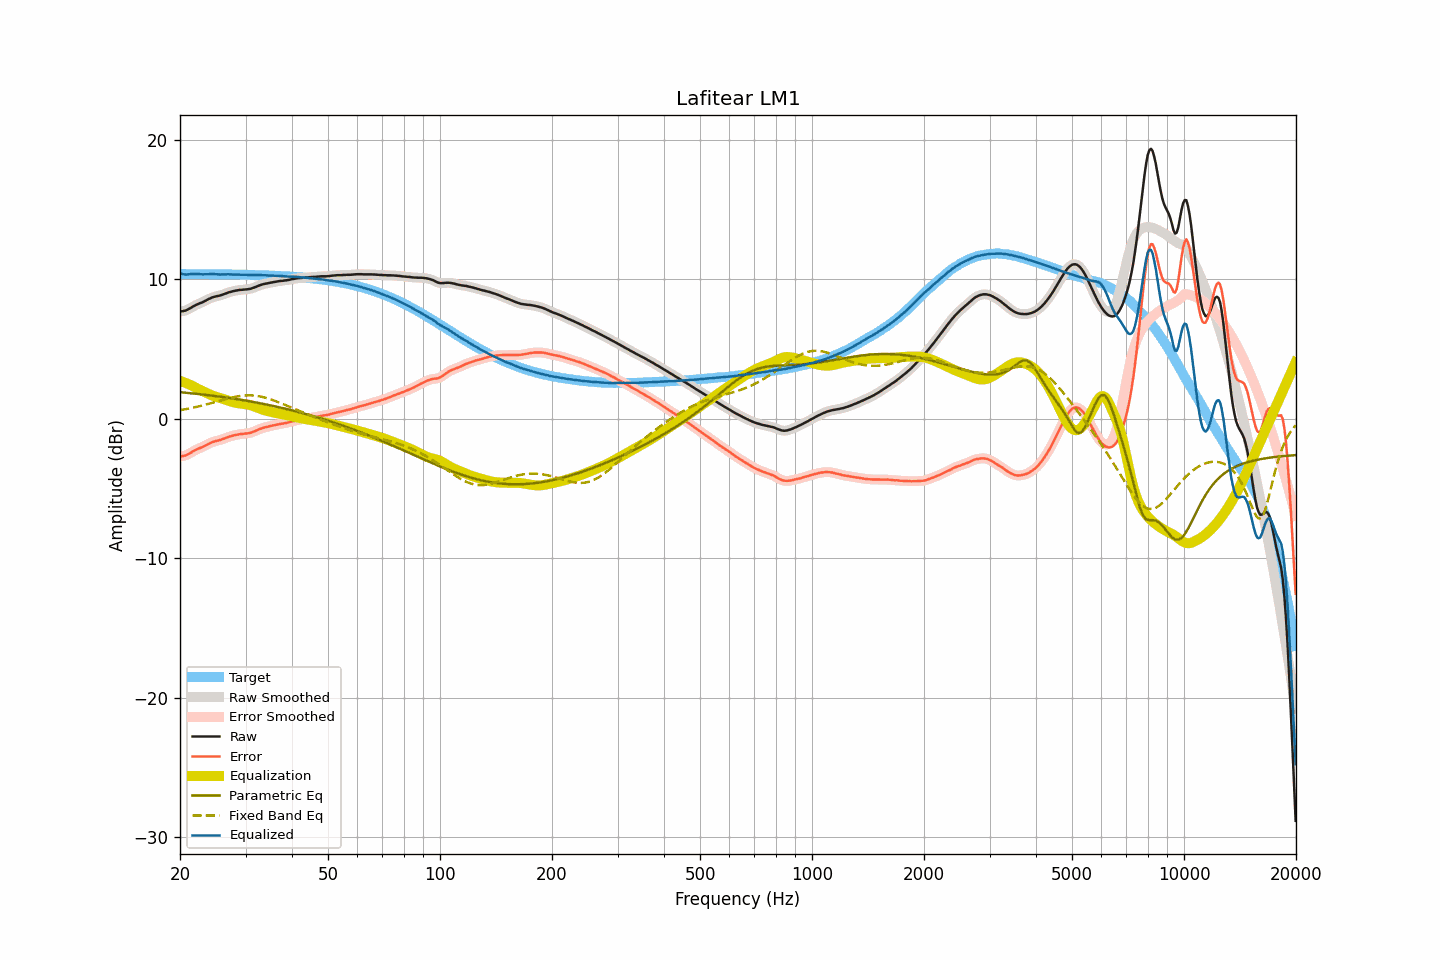

Source data for this figure (header and first rows):
frequency, raw, smoothed, error, error_smoothed, equalization, parametric_eq, fixed_band_eq, equalized_raw, equalized_smoothed, target
20.00, 7.70, 7.70, -2.69, -2.68, 2.72, 1.91, 0.62, 10.43, 10.43, 10.39
20.20, 7.71, 7.71, -2.68, -2.68, 2.69, 1.90, 0.64, 10.40, 10.39, 10.39
20.40, 7.73, 7.73, -2.65, -2.66, 2.64, 1.89, 0.66, 10.38, 10.37, 10.39
20.61, 7.75, 7.75, -2.63, -2.63, 2.60, 1.88, 0.69, 10.35, 10.36, 10.38
20.81, 7.79, 7.79, -2.59, -2.59, 2.56, 1.87, 0.71, 10.35, 10.35, 10.38
21.02, 7.85, 7.85, -2.53, -2.54, 2.51, 1.86, 0.73, 10.36, 10.36, 10.38
21.23, 7.91, 7.91, -2.47, -2.47, 2.46, 1.85, 0.75, 10.37, 10.37, 10.38
21.44, 7.98, 7.98, -2.40, -2.40, 2.41, 1.84, 0.78, 10.39, 10.39, 10.38
21.66, 8.05, 8.05, -2.33, -2.33, 2.34, 1.82, 0.80, 10.39, 10.39, 10.38
21.87, 8.11, 8.11, -2.27, -2.27, 2.28, 1.81, 0.83, 10.39, 10.39, 10.38
22.09, 8.17, 8.17, -2.21, -2.21, 2.22, 1.80, 0.85, 10.39, 10.39, 10.38
22.31, 8.22, 8.22, -2.16, -2.16, 2.16, 1.79, 0.88, 10.38, 10.39, 10.38
22.54, 8.27, 8.27, -2.11, -2.11, 2.11, 1.77, 0.91, 10.38, 10.38, 10.38
22.76, 8.32, 8.32, -2.06, -2.06, 2.05, 1.76, 0.94, 10.37, 10.37, 10.38
22.99, 8.36, 8.37, -2.02, -2.01, 2.00, 1.75, 0.96, 10.36, 10.37, 10.38
23.22, 8.42, 8.42, -1.95, -1.95, 1.94, 1.74, 0.99, 10.36, 10.36, 10.37
23.45, 8.48, 8.48, -1.89, -1.89, 1.89, 1.72, 1.02, 10.37, 10.37, 10.37
23.69, 8.54, 8.54, -1.83, -1.83, 1.83, 1.71, 1.05, 10.37, 10.37, 10.37
23.92, 8.60, 8.60, -1.77, -1.77, 1.78, 1.69, 1.09, 10.38, 10.38, 10.37
24.16, 8.65, 8.65, -1.72, -1.72, 1.73, 1.68, 1.12, 10.38, 10.38, 10.37
24.40, 8.70, 8.70, -1.67, -1.67, 1.68, 1.67, 1.15, 10.38, 10.38, 10.37
24.65, 8.74, 8.74, -1.63, -1.63, 1.64, 1.65, 1.18, 10.38, 10.38, 10.37
24.89, 8.77, 8.77, -1.60, -1.59, 1.60, 1.64, 1.21, 10.37, 10.37, 10.37
25.14, 8.80, 8.80, -1.56, -1.57, 1.57, 1.62, 1.25, 10.37, 10.36, 10.37
25.39, 8.82, 8.82, -1.54, -1.54, 1.53, 1.61, 1.28, 10.35, 10.36, 10.36
25.65, 8.85, 8.85, -1.51, -1.51, 1.50, 1.59, 1.31, 10.35, 10.35, 10.36
25.91, 8.89, 8.89, -1.47, -1.47, 1.46, 1.58, 1.34, 10.35, 10.35, 10.36
26.16, 8.93, 8.93, -1.43, -1.43, 1.42, 1.56, 1.38, 10.36, 10.35, 10.36
26.43, 8.97, 8.97, -1.39, -1.39, 1.39, 1.54, 1.41, 10.36, 10.36, 10.36
26.69, 9.01, 9.01, -1.35, -1.34, 1.35, 1.53, 1.44, 10.36, 10.36, 10.36
26.96, 9.06, 9.05, -1.29, -1.30, 1.30, 1.51, 1.47, 10.36, 10.36, 10.35
27.23, 9.09, 9.09, -1.26, -1.26, 1.27, 1.49, 1.50, 10.36, 10.36, 10.35
27.50, 9.12, 9.12, -1.23, -1.23, 1.23, 1.48, 1.53, 10.35, 10.35, 10.35
27.77, 9.15, 9.15, -1.20, -1.20, 1.20, 1.46, 1.55, 10.35, 10.35, 10.35
28.05, 9.18, 9.18, -1.17, -1.17, 1.17, 1.44, 1.58, 10.35, 10.35, 10.35
28.33, 9.20, 9.20, -1.14, -1.14, 1.14, 1.42, 1.60, 10.35, 10.35, 10.34
28.62, 9.22, 9.22, -1.12, -1.12, 1.12, 1.40, 1.62, 10.34, 10.35, 10.34
28.90, 9.24, 9.24, -1.10, -1.10, 1.11, 1.39, 1.64, 10.35, 10.34, 10.34
29.19, 9.25, 9.25, -1.09, -1.09, 1.09, 1.37, 1.65, 10.34, 10.34, 10.34
29.48, 9.26, 9.26, -1.07, -1.07, 1.08, 1.35, 1.66, 10.34, 10.34, 10.34
29.78, 9.27, 9.27, -1.06, -1.06, 1.06, 1.33, 1.68, 10.34, 10.33, 10.33
30.08, 9.28, 9.28, -1.05, -1.05, 1.05, 1.31, 1.68, 10.33, 10.33, 10.33
30.38, 9.29, 9.29, -1.04, -1.04, 1.03, 1.29, 1.69, 10.32, 10.32, 10.33
30.68, 9.31, 9.31, -1.01, -1.02, 1.01, 1.27, 1.69, 10.32, 10.31, 10.32
30.99, 9.33, 9.33, -0.99, -0.99, 0.98, 1.25, 1.69, 10.31, 10.31, 10.32
31.30, 9.37, 9.37, -0.95, -0.95, 0.94, 1.23, 1.68, 10.31, 10.31, 10.32
31.61, 9.41, 9.41, -0.90, -0.90, 0.90, 1.21, 1.67, 10.31, 10.31, 10.32
31.93, 9.46, 9.46, -0.85, -0.85, 0.86, 1.18, 1.66, 10.32, 10.31, 10.31
32.24, 9.50, 9.50, -0.81, -0.81, 0.81, 1.16, 1.64, 10.31, 10.31, 10.31
32.57, 9.55, 9.55, -0.76, -0.76, 0.76, 1.14, 1.62, 10.31, 10.31, 10.31
32.89, 9.59, 9.59, -0.71, -0.71, 0.72, 1.12, 1.60, 10.31, 10.31, 10.30
33.22, 9.63, 9.63, -0.67, -0.67, 0.68, 1.09, 1.58, 10.31, 10.31, 10.30
33.55, 9.66, 9.66, -0.63, -0.63, 0.64, 1.07, 1.55, 10.30, 10.30, 10.29
33.89, 9.69, 9.69, -0.60, -0.60, 0.60, 1.05, 1.52, 10.29, 10.29, 10.29
34.23, 9.71, 9.71, -0.58, -0.57, 0.57, 1.02, 1.49, 10.28, 10.28, 10.29
34.57, 9.73, 9.73, -0.55, -0.55, 0.54, 1.00, 1.45, 10.27, 10.28, 10.28
34.92, 9.76, 9.76, -0.52, -0.52, 0.52, 0.98, 1.42, 10.28, 10.27, 10.28
35.27, 9.78, 9.78, -0.49, -0.49, 0.49, 0.95, 1.38, 10.27, 10.27, 10.27
35.62, 9.80, 9.80, -0.47, -0.47, 0.46, 0.93, 1.34, 10.27, 10.27, 10.27
35.97, 9.82, 9.82, -0.44, -0.44, 0.44, 0.90, 1.29, 10.26, 10.26, 10.26
... 635 more rows
